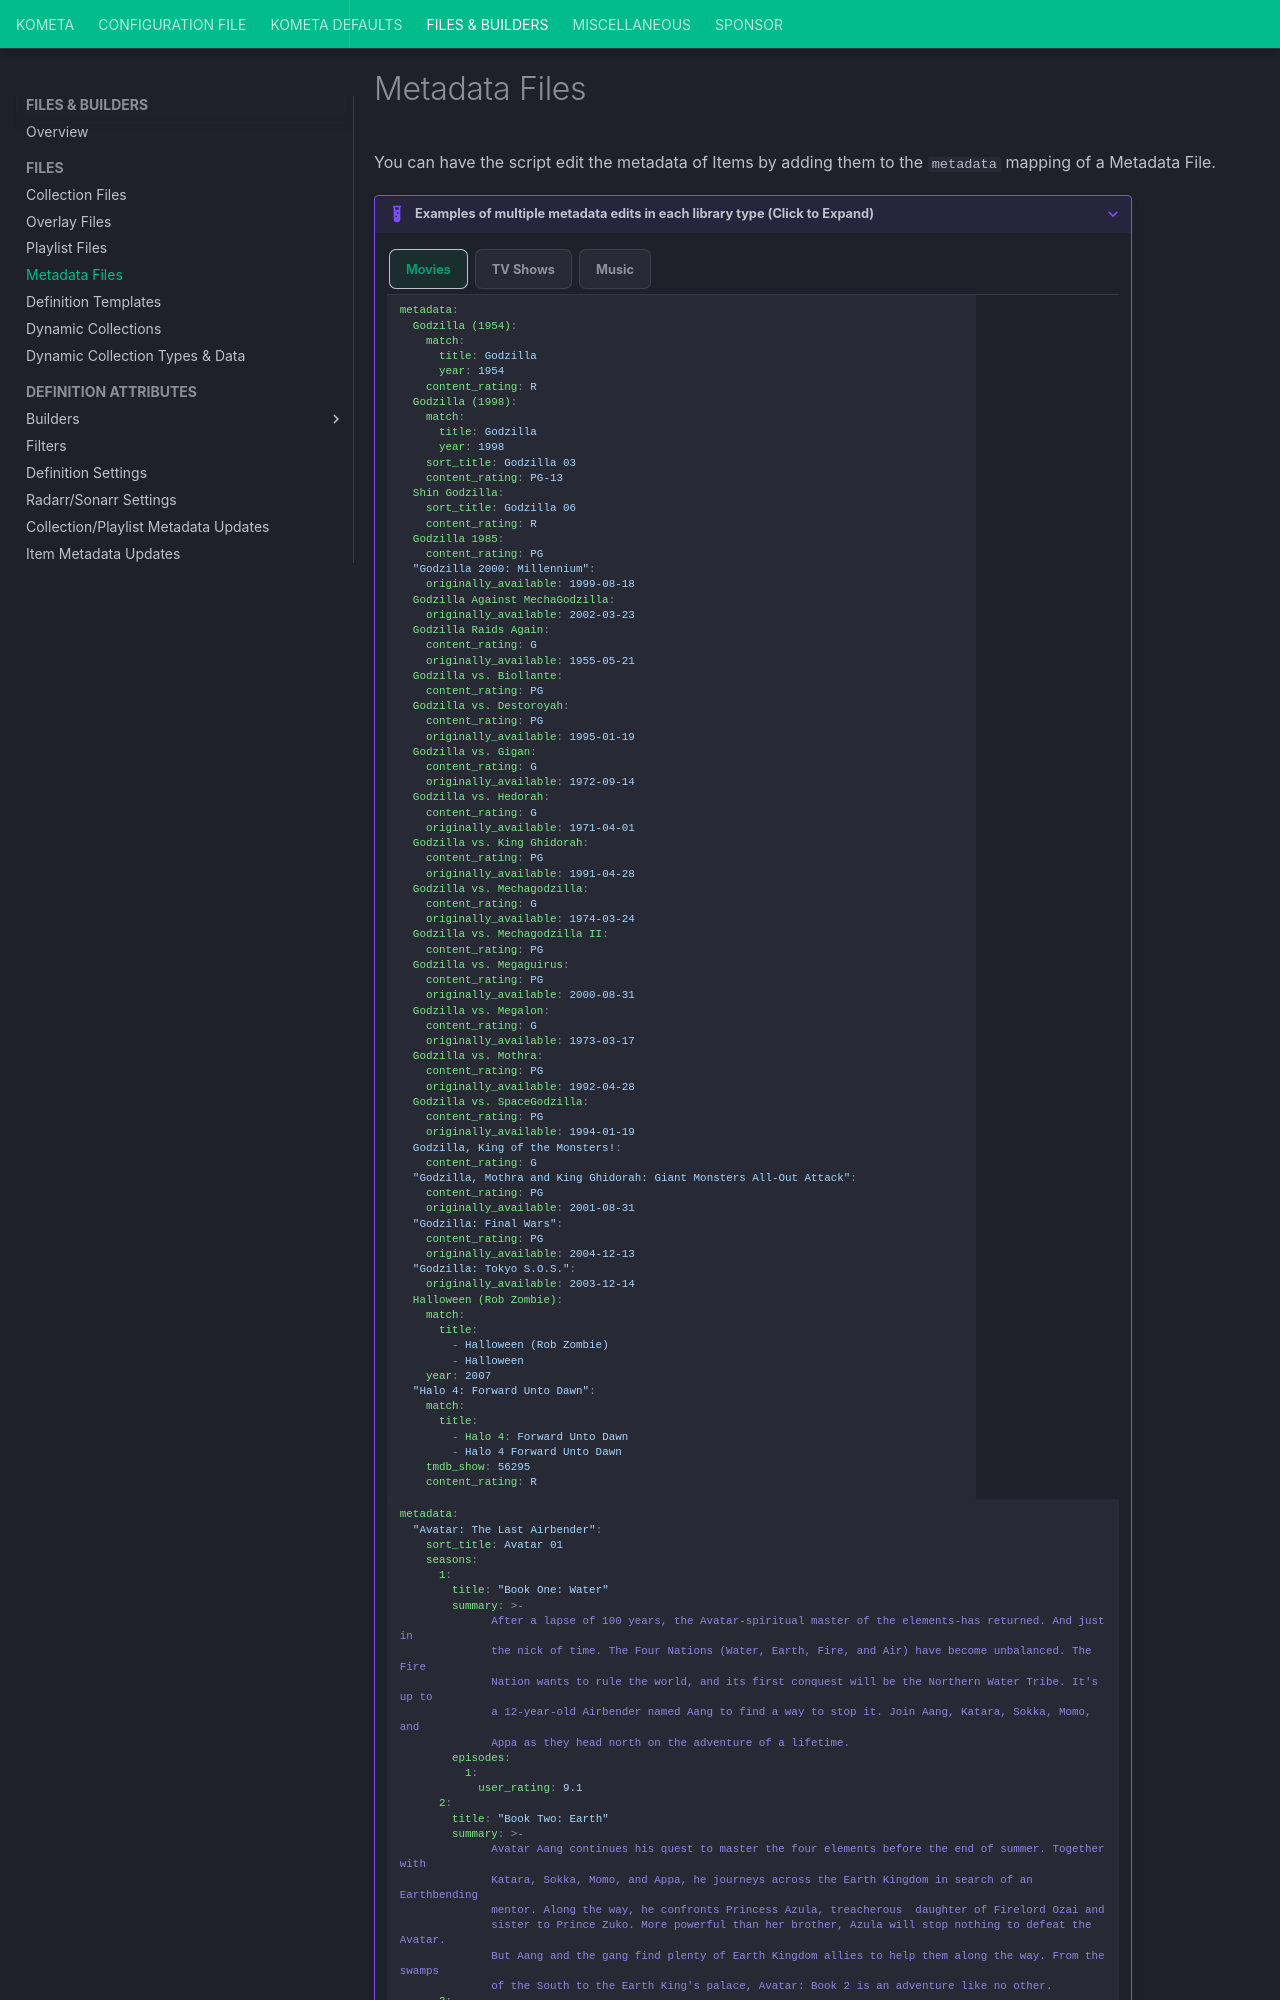

repository: Kometa-Team/Kometa · page: files/metadata/index.html · generator: mkdocs

---
hide:
  - tags
  - toc
tags:
  - addon_offset
  - album_sorting
  - albums
  - audience_rating
  - audio_language
  - blank_edition
  - collection
  - content_rating
  - country
  - credits_detection
  - critic_rating
  - delete_episodes
  - director
  - disc
  - edition
  - edition_contains
  - episode_ordering
  - episode_sorting
  - episodes
  - f1_season
  - file_background
  - file_logo
  - file_poster
  - file_square_art
  - file_theme
  - genre
  - keep_episodes
  - label
  - mapping_id
  - metadata_language
  - mood
  - original_artist
  - original_title
  - originally_available
  - producer
  - record_label
  - round_prefix
  - run_definition
  - season_display
  - seasons
  - shorten_gp
  - similar_artist
  - sort_title
  - studio
  - style
  - subtitle_language
  - subtitle_mode
  - summary
  - tagline
  - title
  - tmdb_show
  - track
  - tracks
  - update_episodes
  - update_seasons
  - url_background
  - url_logo
  - url_poster
  - url_square_art
  - url_theme
  - use_original_title
  - user_rating
  - writer
  - year
---
